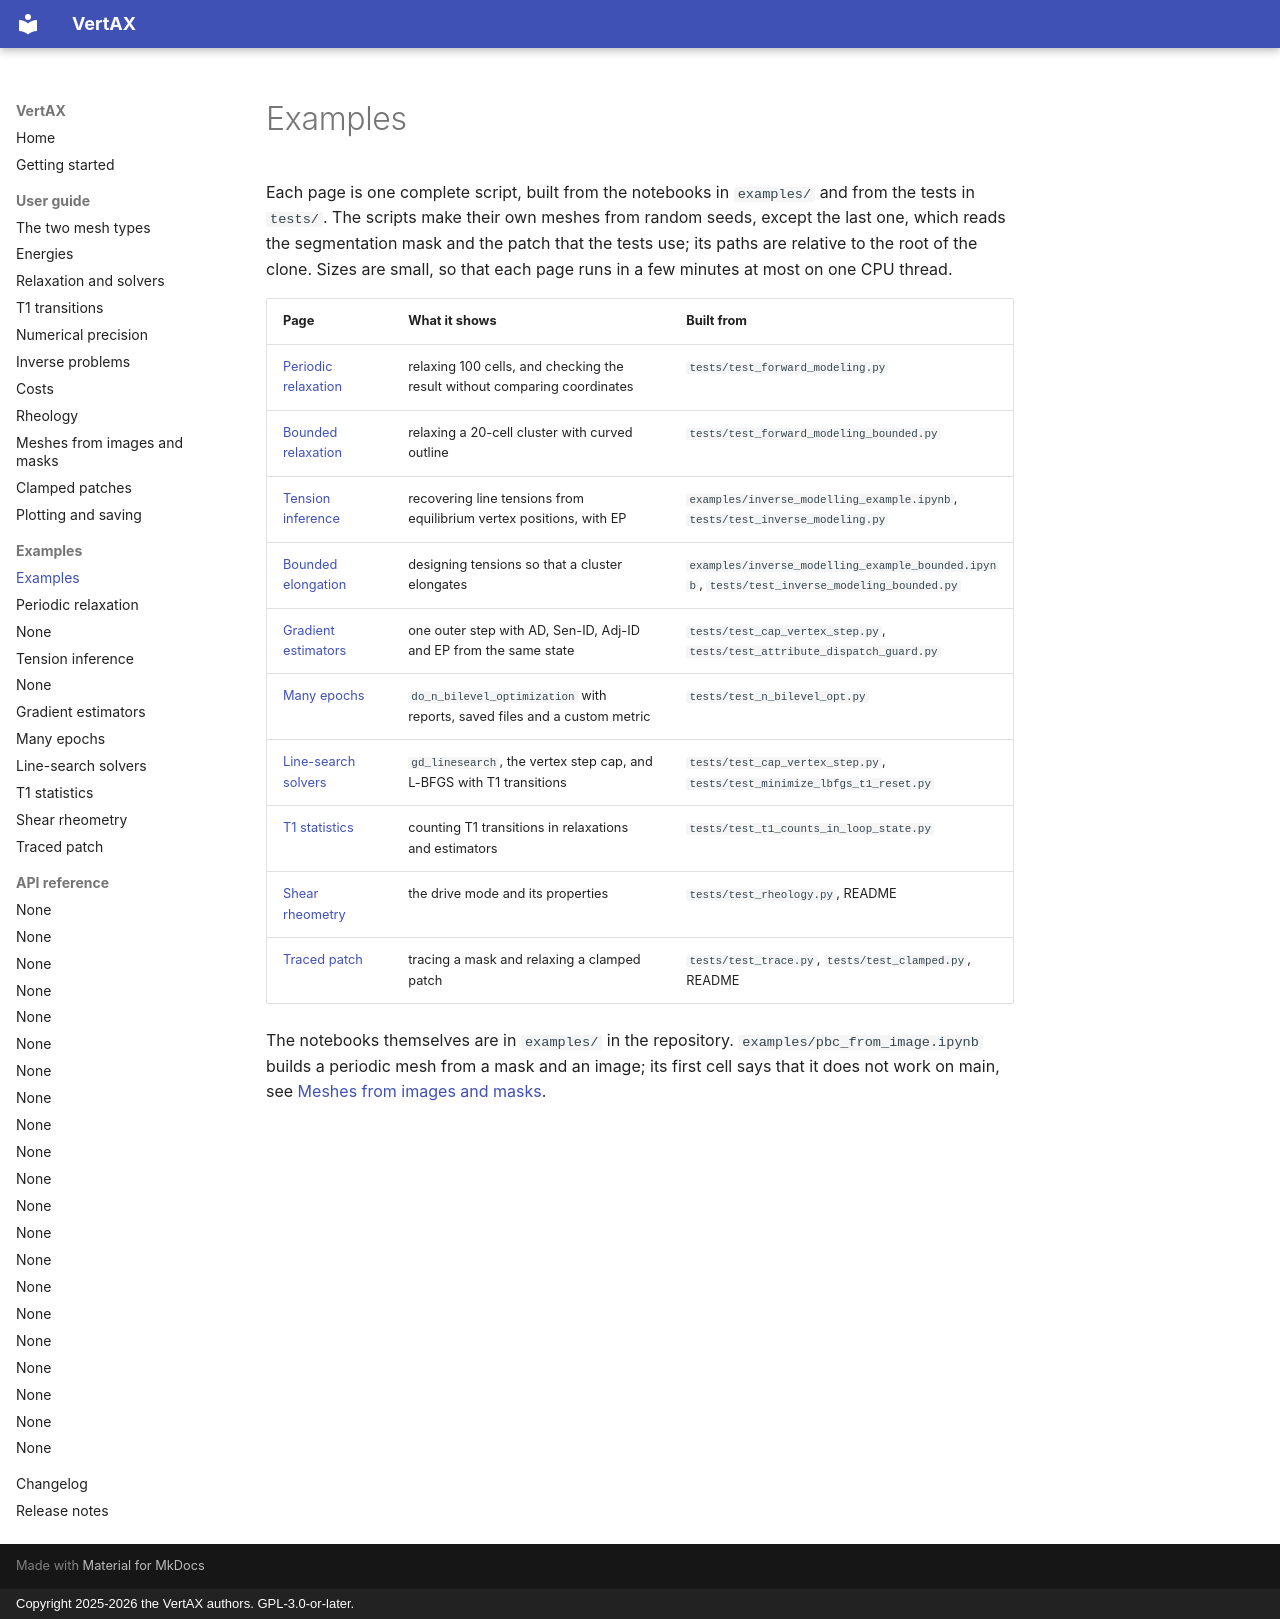

repository: VirtualEmbryo/vertax · page: examples/index.html · generator: mkdocs · copyright: Copyright 2025-2026 the VertAX authors. GPL-3.0-or-later.

# Examples

Each page is one complete script, built from the notebooks in `examples/` and from the tests in
`tests/`. The scripts make their own meshes from random seeds, except the last one, which reads the
segmentation mask and the patch that the tests use; its paths are relative to the root of the clone.
Sizes are small, so that each page runs in a few minutes at most on one CPU thread.

| Page | What it shows | Built from |
| --- | --- | --- |
| [Periodic relaxation](periodic-relaxation.md) | relaxing 100 cells, and checking the result without comparing coordinates | `tests/test_forward_modeling.py` |
| [Bounded relaxation](bounded-relaxation.md) | relaxing a 20-cell cluster with curved outline | `tests/test_forward_modeling_bounded.py` |
| [Tension inference](tension-inference.md) | recovering line tensions from equilibrium vertex positions, with EP | `examples/inverse_modelling_example.ipynb`, `tests/test_inverse_modeling.py` |
| [Bounded elongation](bounded-elongation.md) | designing tensions so that a cluster elongates | `examples/inverse_modelling_example_bounded.ipynb`, `tests/test_inverse_modeling_bounded.py` |
| [Gradient estimators](gradient-estimators.md) | one outer step with AD, Sen-ID, Adj-ID and EP from the same state | `tests/test_cap_vertex_step.py`, `tests/test_attribute_dispatch_guard.py` |
| [Many epochs](many-epochs.md) | `do_n_bilevel_optimization` with reports, saved files and a custom metric | `tests/test_n_bilevel_opt.py` |
| [Line-search solvers](line-search-solvers.md) | `gd_linesearch`, the vertex step cap, and L-BFGS with T1 transitions | `tests/test_cap_vertex_step.py`, `tests/test_minimize_lbfgs_t1_reset.py` |
| [T1 statistics](t1-statistics.md) | counting T1 transitions in relaxations and estimators | `tests/test_t1_counts_in_loop_state.py` |
| [Shear rheometry](shear-rheometry.md) | the drive mode and its properties | `tests/test_rheology.py`, README |
| [Traced patch](traced-patch.md) | tracing a mask and relaxing a clamped patch | `tests/test_trace.py`, `tests/test_clamped.py`, README |

The notebooks themselves are in `examples/` in the repository. `examples/pbc_from_image.ipynb` builds a
periodic mesh from a mask and an image; its first cell says that it does not work on main, see
[Meshes from images and masks](../user-guide/images-and-masks.md).
